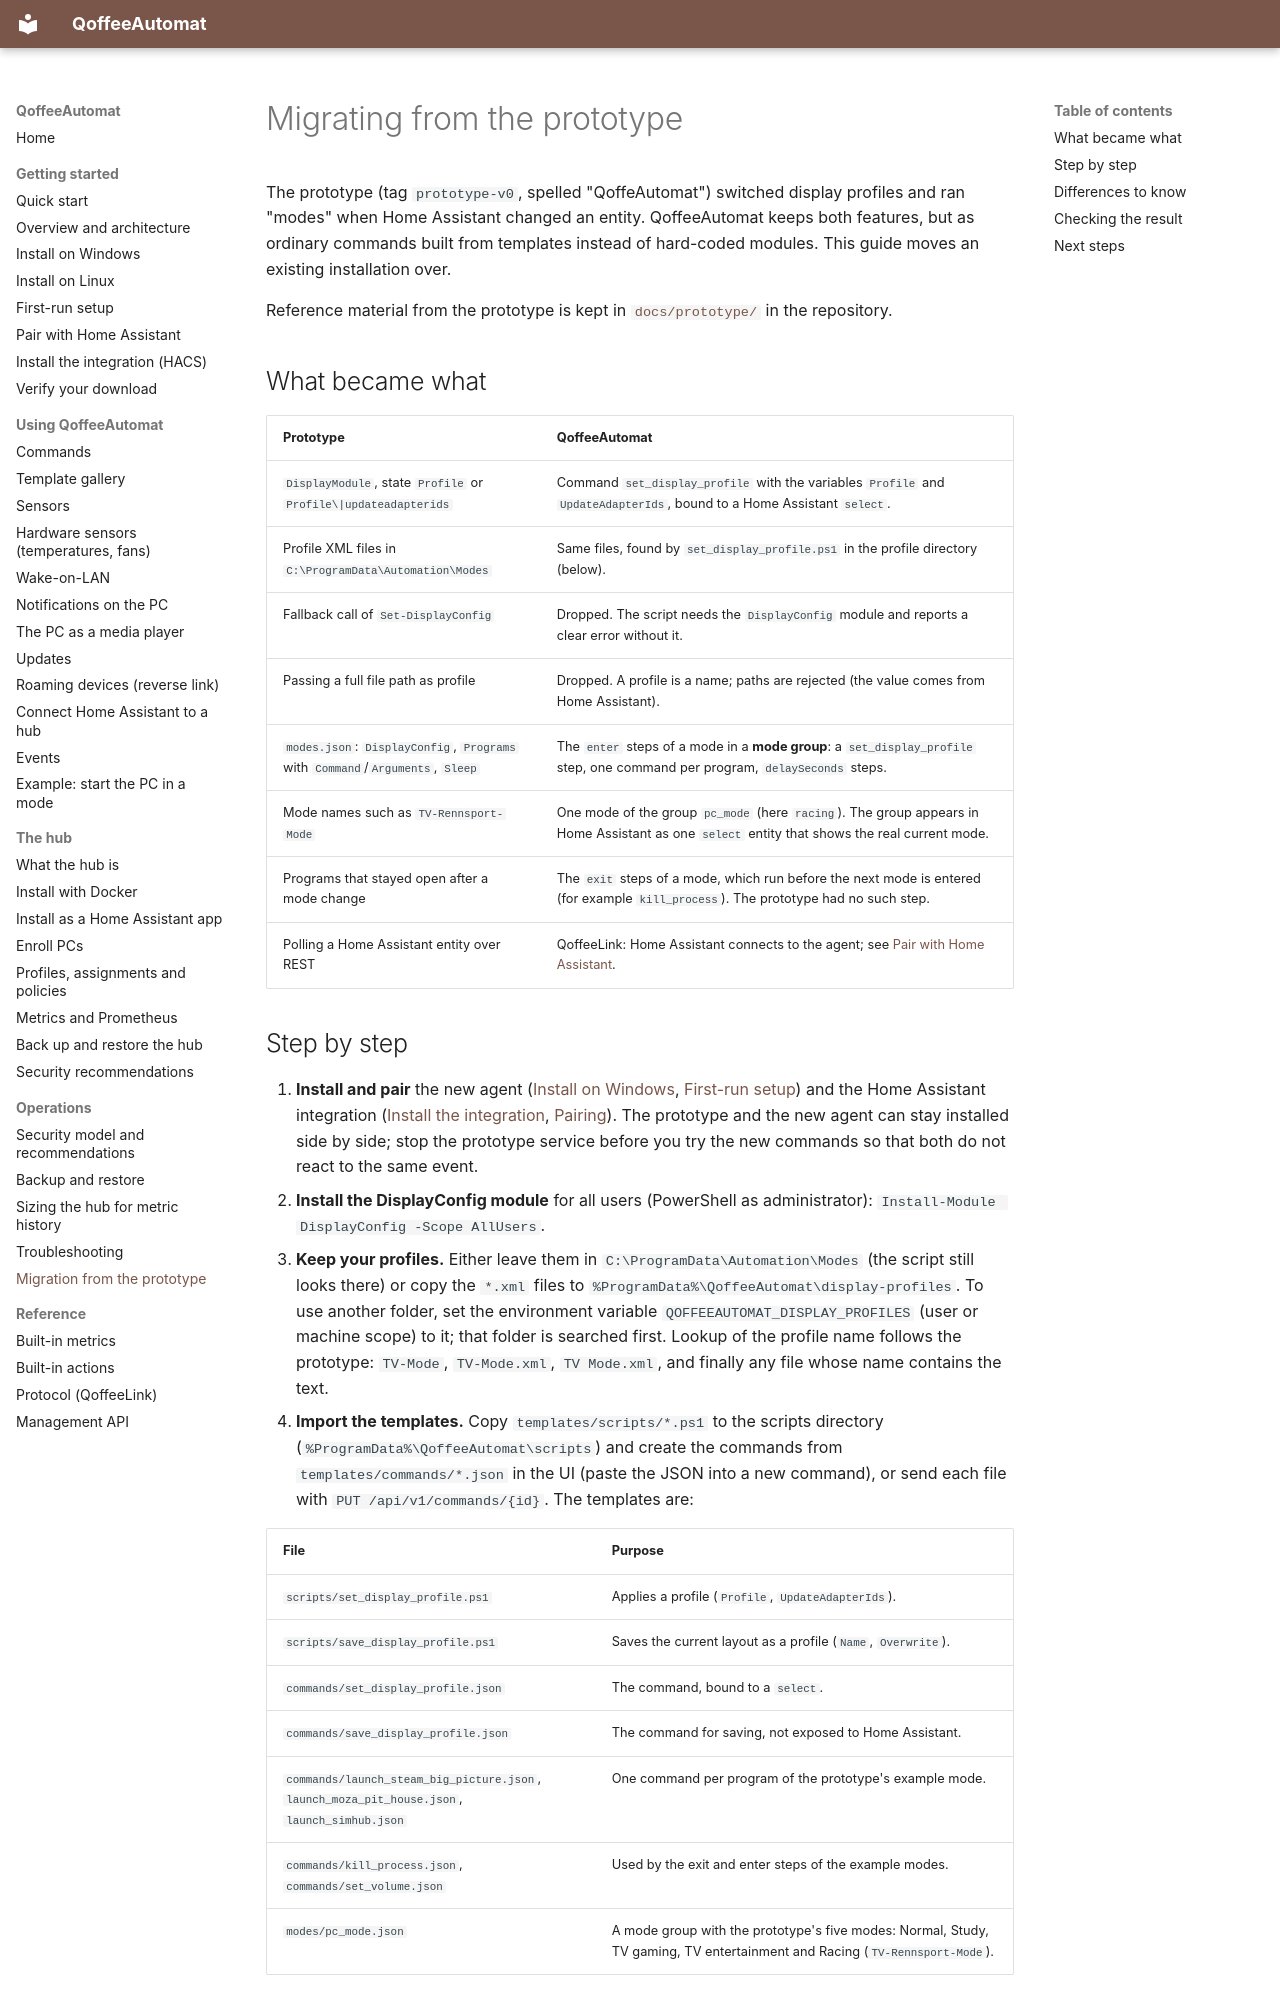

repository: toeck98/QoffeeAutomat · page: migration-from-prototype/index.html · generator: mkdocs

# Migrating from the prototype

The prototype (tag `prototype-v0`, spelled "QoffeAutomat") switched display profiles and ran "modes" when Home Assistant
changed an entity. QoffeeAutomat keeps both features, but as ordinary commands built from templates instead of
hard-coded modules. This guide moves an existing installation over.

Reference material from the prototype is kept in [`docs/prototype/`](https://github.com/toeck98/QoffeeAutomat/tree/main/docs/prototype) in the repository.

## What became what

| Prototype | QoffeeAutomat |
|-----------|---------------|
| `DisplayModule`, state `Profile` or `Profile\|updateadapterids` | Command `set_display_profile` with the variables `Profile` and `UpdateAdapterIds`, bound to a Home Assistant `select`. |
| Profile XML files in `C:\ProgramData\Automation\Modes` | Same files, found by `set_display_profile.ps1` in the profile directory (below). |
| Fallback call of `Set-DisplayConfig` | Dropped. The script needs the `DisplayConfig` module and reports a clear error without it. |
| Passing a full file path as profile | Dropped. A profile is a name; paths are rejected (the value comes from Home Assistant). |
| `modes.json`: `DisplayConfig`, `Programs` with `Command`/`Arguments`, `Sleep` | The `enter` steps of a mode in a **mode group**: a `set_display_profile` step, one command per program, `delaySeconds` steps. |
| Mode names such as `TV-Rennsport-Mode` | One mode of the group `pc_mode` (here `racing`). The group appears in Home Assistant as one `select` entity that shows the real current mode. |
| Programs that stayed open after a mode change | The `exit` steps of a mode, which run before the next mode is entered (for example `kill_process`). The prototype had no such step. |
| Polling a Home Assistant entity over REST | QoffeeLink: Home Assistant connects to the agent; see [Pair with Home Assistant](user/pairing.md). |
